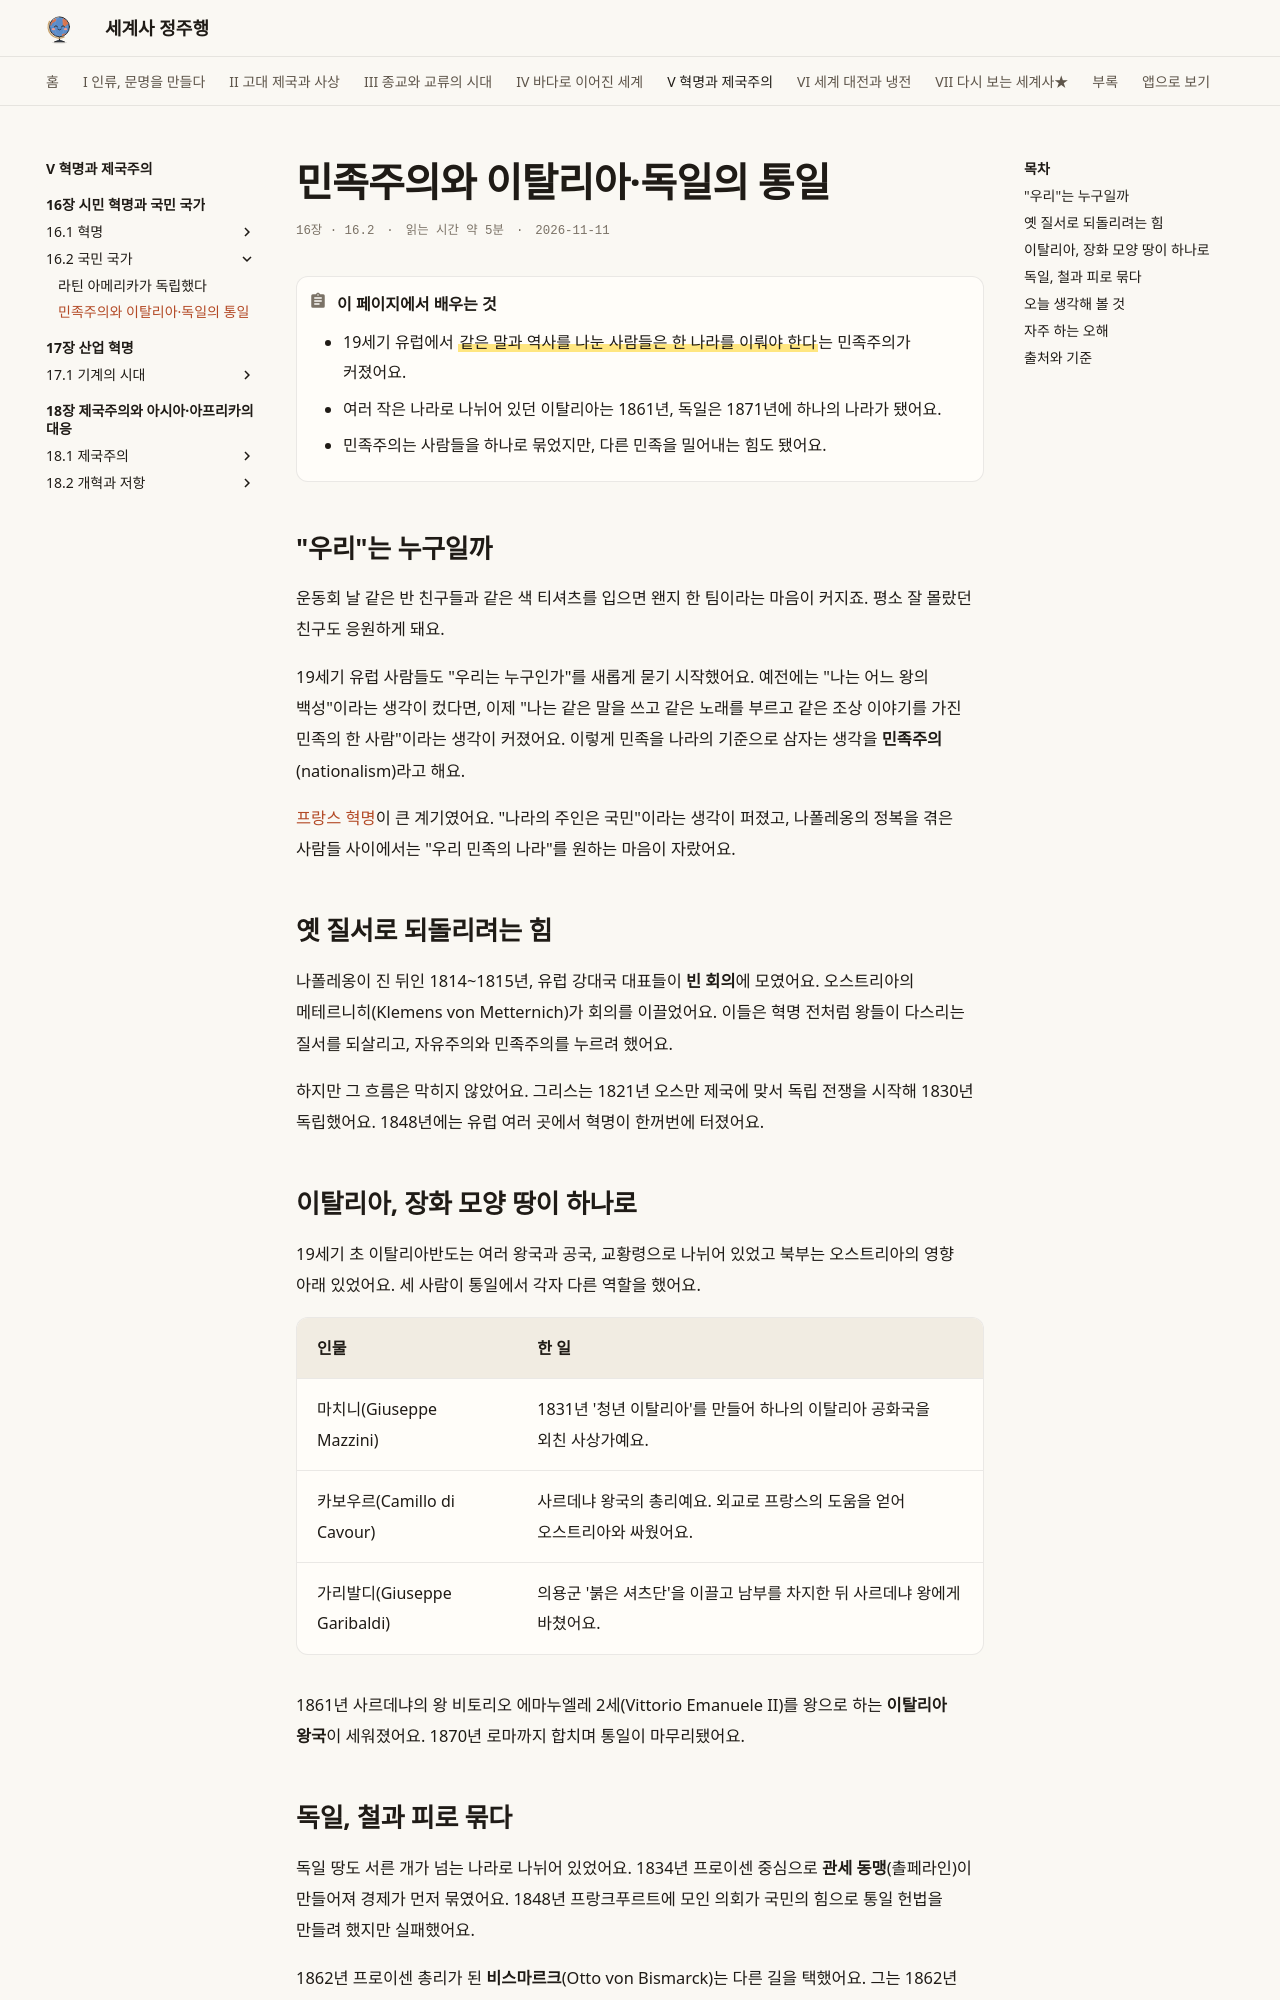

repository: history-jungjuhang/world-history · page: part5/ch16/nationalism/index.html · generator: mkdocs

# 민족주의와 이탈리아·독일의 통일

<p class="ep-meta"><span>16장 · 16.2</span><span>읽는 시간 약 5분</span><span>2026-11-11</span></p>

!!! abstract "이 페이지에서 배우는 것"
    - 19세기 유럽에서 ==같은 말과 역사를 나눈 사람들은 한 나라를 이뤄야 한다==는 민족주의가 커졌어요.
    - 여러 작은 나라로 나뉘어 있던 이탈리아는 1861년, 독일은 1871년에 하나의 나라가 됐어요.
    - 민족주의는 사람들을 하나로 묶었지만, 다른 민족을 밀어내는 힘도 됐어요.

## "우리"는 누구일까

운동회 날 같은 반 친구들과 같은 색 티셔츠를 입으면 왠지 한 팀이라는 마음이 커지죠. 평소 잘 몰랐던 친구도 응원하게 돼요.

19세기 유럽 사람들도 "우리는 누구인가"를 새롭게 묻기 시작했어요. 예전에는 "나는 어느 왕의 백성"이라는 생각이 컸다면, 이제 "나는 같은 말을 쓰고 같은 노래를 부르고 같은 조상 이야기를 가진 민족의 한 사람"이라는 생각이 커졌어요. 이렇게 민족을 나라의 기준으로 삼자는 생각을 **민족주의**(nationalism)라고 해요.

[프랑스 혁명](french-revolution.md)이 큰 계기였어요. "나라의 주인은 국민"이라는 생각이 퍼졌고, 나폴레옹의 정복을 겪은 사람들 사이에서는 "우리 민족의 나라"를 원하는 마음이 자랐어요.

## 옛 질서로 되돌리려는 힘

나폴레옹이 진 뒤인 1814~1815년, 유럽 강대국 대표들이 **빈 회의**에 모였어요. 오스트리아의 메테르니히(Klemens von Metternich)가 회의를 이끌었어요. 이들은 혁명 전처럼 왕들이 다스리는 질서를 되살리고, 자유주의와 민족주의를 누르려 했어요.

하지만 그 흐름은 막히지 않았어요. 그리스는 1821년 오스만 제국에 맞서 독립 전쟁을 시작해 1830년 독립했어요. 1848년에는 유럽 여러 곳에서 혁명이 한꺼번에 터졌어요.

## 이탈리아, 장화 모양 땅이 하나로

19세기 초 이탈리아반도는 여러 왕국과 공국, 교황령으로 나뉘어 있었고 북부는 오스트리아의 영향 아래 있었어요. 세 사람이 통일에서 각자 다른 역할을 했어요.

| 인물 | 한 일 |
|---|---|
| 마치니(Giuseppe Mazzini) | 1831년 '청년 이탈리아'를 만들어 하나의 이탈리아 공화국을 외친 사상가예요. |
| 카보우르(Camillo di Cavour) | 사르데냐 왕국의 총리예요. 외교로 프랑스의 도움을 얻어 오스트리아와 싸웠어요. |
| 가리발디(Giuseppe Garibaldi) | 의용군 '붉은 셔츠단'을 이끌고 남부를 차지한 뒤 사르데냐 왕에게 바쳤어요. |

1861년 사르데냐의 왕 비토리오 에마누엘레 2세(Vittorio Emanuele II)를 왕으로 하는 **이탈리아 왕국**이 세워졌어요. 1870년 로마까지 합치며 통일이 마무리됐어요.
